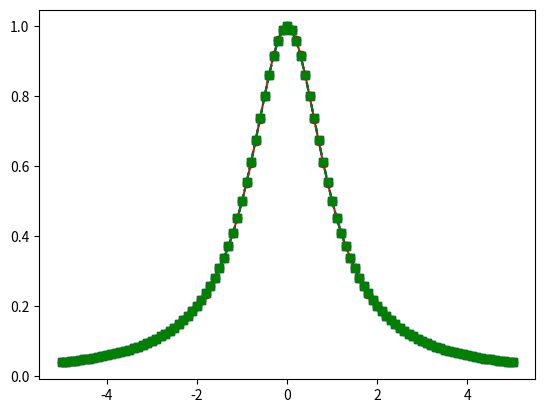
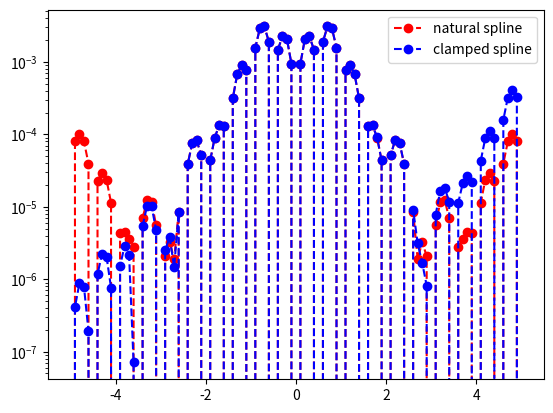

Write Python code to recreate these figures, in order.
import matplotlib.pyplot as plt
import numpy as np
import math
from numpy.linalg import inv 
from numpy.linalg import norm


def driver():

# example 1    
    # f = lambda x: np.exp(x)
    # fp = lambda x: np.exp(x)
    # a = 0
    # b = 1

# example 2
    f = lambda x: 1./(1.+x**2)
    fp = lambda x: -2*x/(1.+x**2)**2  
    a = -5
    b = 5
    
    
    ''' number of intervals'''
    #Nint = 10
    #Nint = 5
    #Nint = 15
    Nint = 20

    xint2 = np.linspace(a,b,Nint+1)
# create chebychev nodes
#    xint = np.zeros(Nint+1)
#    for j in range(1,Nint+2):
#       xint[j-1] = np.cos(np.pi*(2*j-1)/(2*(Nint+1)))
# scale  for the interval
#    m = (b-a)/2 
#    c = (a+b)/2
#    xint = m*xint+c
#    xint = xint[::-1]
    xint = xint2
    yint = f(xint)
    yint2 = f(xint2)
    yp_b = np.zeros(2)
    yp_b[0] = fp(xint[0])
    yp_b[1] = fp(xint[Nint])
    
    ''' create points you want to evaluate at'''
    Neval = 100
    xeval =  np.linspace(xint[0],xint[Nint],Neval+1)
    
    
    
    (M,C,D) = create_natural_spline(yint2,xint2,Nint)
    (Mc,Cc,Dc) = create_clamped_spline(yint,yp_b, xint,Nint)    
    
    yeval = eval_cubic_spline(xeval,Neval,xint2,Nint,M,C,D)
    yevalc = eval_cubic_spline(xeval,Neval,xint,Nint,Mc,Cc,Dc)
    
#    print('yeval = ', yevalc)
    
    ''' evaluate f at the evaluation points'''
    fex = f(xeval)
        
    nerr = norm(fex-yeval)
    print('nerr = ', nerr)
    
    plt.figure()    
    plt.plot(xeval,fex,'ro-',label='exact function')
    plt.plot(xeval,yeval,'bs--',label='natural spline') 
    plt.plot(xeval,yevalc,'gs--',label='clamped spline') 
    plt.legend
    plt.show()
     
    err = abs(yeval-fex)
    errc = abs(yevalc-fex)
    plt.figure() 
    plt.semilogy(xeval,err,'ro--',label='natural spline')
    plt.semilogy(xeval,errc,'bo--',label='clamped spline')
    plt.legend()
    plt.show()
    
def create_natural_spline(yint,xint,N):

#    create the right  hand side for the linear system
    b = np.zeros(N+1)
#  vector values
    h = np.zeros(N+1)  
    for i in range(1,N):
       hi = xint[i]-xint[i-1]
       hip = xint[i+1] - xint[i]
       b[i] = (yint[i+1]-yint[i])/hip - (yint[i]-yint[i-1])/hi
       h[i-1] = hi
       h[i] = hip

#  create matrix so you can solve for the M values
# This is made by filling one row at a time 
    A = np.zeros((N+1,N+1))
    A[0][0] = 1.0
    for j in range(1,N):
       A[j][j-1] = h[j-1]/6
       A[j][j] = (h[j]+h[j-1])/3 
       A[j][j+1] = h[j]/6
    A[N][N] = 1

    Ainv = inv(A)
    
    M  = Ainv.dot(b)

#  Create the linear coefficients
    C = np.zeros(N)
    D = np.zeros(N)
    for j in range(N):
       C[j] = yint[j]/h[j]-h[j]*M[j]/6
       D[j] = yint[j+1]/h[j]-h[j]*M[j+1]/6
    return(M,C,D)

def create_clamped_spline(yint,yp_b, xint,N):

#    create the right  hand side for the linear system
    b = np.zeros(N+1)
#  vector values
    h = np.zeros(N+1)  
    for i in range(1,N):
       hi = xint[i]-xint[i-1]
       hip = xint[i+1] - xint[i]
       b[i] = (yint[i+1]-yint[i])/hip - (yint[i]-yint[i-1])/hi
       h[i-1] = hi
       h[i] = hip
    b[0]  = -yp_b[0] +(yint[1]-yint[0])/h[0]
    b[N] = -yp_b[1] +(yint[N]-yint[N-1])/h[N-1]

#  create matrix so you can solve for the M values
# This is made by filling one row at a time 
    A = np.zeros((N+1,N+1))
    A[0][0] = h[0]/3.
    A[0][1] = h[0]/6.
    for j in range(1,N):
       A[j][j-1] = h[j-1]/6
       A[j][j] = (h[j]+h[j-1])/3 
       A[j][j+1] = h[j]/6
    A[N][N] = h[N-1]/3
    A[N][N-1] = h[N-1]/6

    Ainv = inv(A)
    
    M  = Ainv.dot(b)

#  Create the linear coefficients
    C = np.zeros(N)
    D = np.zeros(N)
    for j in range(N):
       C[j] = yint[j]/h[j]-h[j]*M[j]/6
       D[j] = yint[j+1]/h[j]-h[j]*M[j+1]/6
    return(M,C,D)


       
def eval_local_spline(xeval,xi,xip,Mi,Mip,C,D):
# Evaluates the local spline as defined in class
# xip = x_{i+1}; xi = x_i
# Mip = M_{i+1}; Mi = M_i

    hi = xip-xi
    yeval = (Mi*(xip-xeval)**3 +(xeval-xi)**3*Mip)/(6*hi) \
            + C*(xip-xeval) + D*(xeval-xi)
    return yeval 
    
    
def  eval_cubic_spline(xeval,Neval,xint,Nint,M,C,D):
    
    yeval = np.zeros(Neval+1)
    
    for j in range(Nint):
        '''find indices of xeval in interval (xint(jint),xint(jint+1))'''
        '''let ind denote the indices in the intervals'''
        atmp = xint[j]
        btmp= xint[j+1]
        
#   find indices of values of xeval in the interval
        ind= np.where((xeval >= atmp) & (xeval <= btmp))
        xloc = xeval[ind]
#        print('atmp =', atmp)
#       print('btmp =', btmp)
#        print('ind =', ind)
#       print('xloc =', xloc)
#        return

# evaluate the spline
        yloc = eval_local_spline(xloc,atmp,btmp,M[j],M[j+1],C[j],D[j])
#        print('yloc = ', yloc)
#   copy into yeval
        yeval[ind] = yloc

    return(yeval)
           
driver()               
